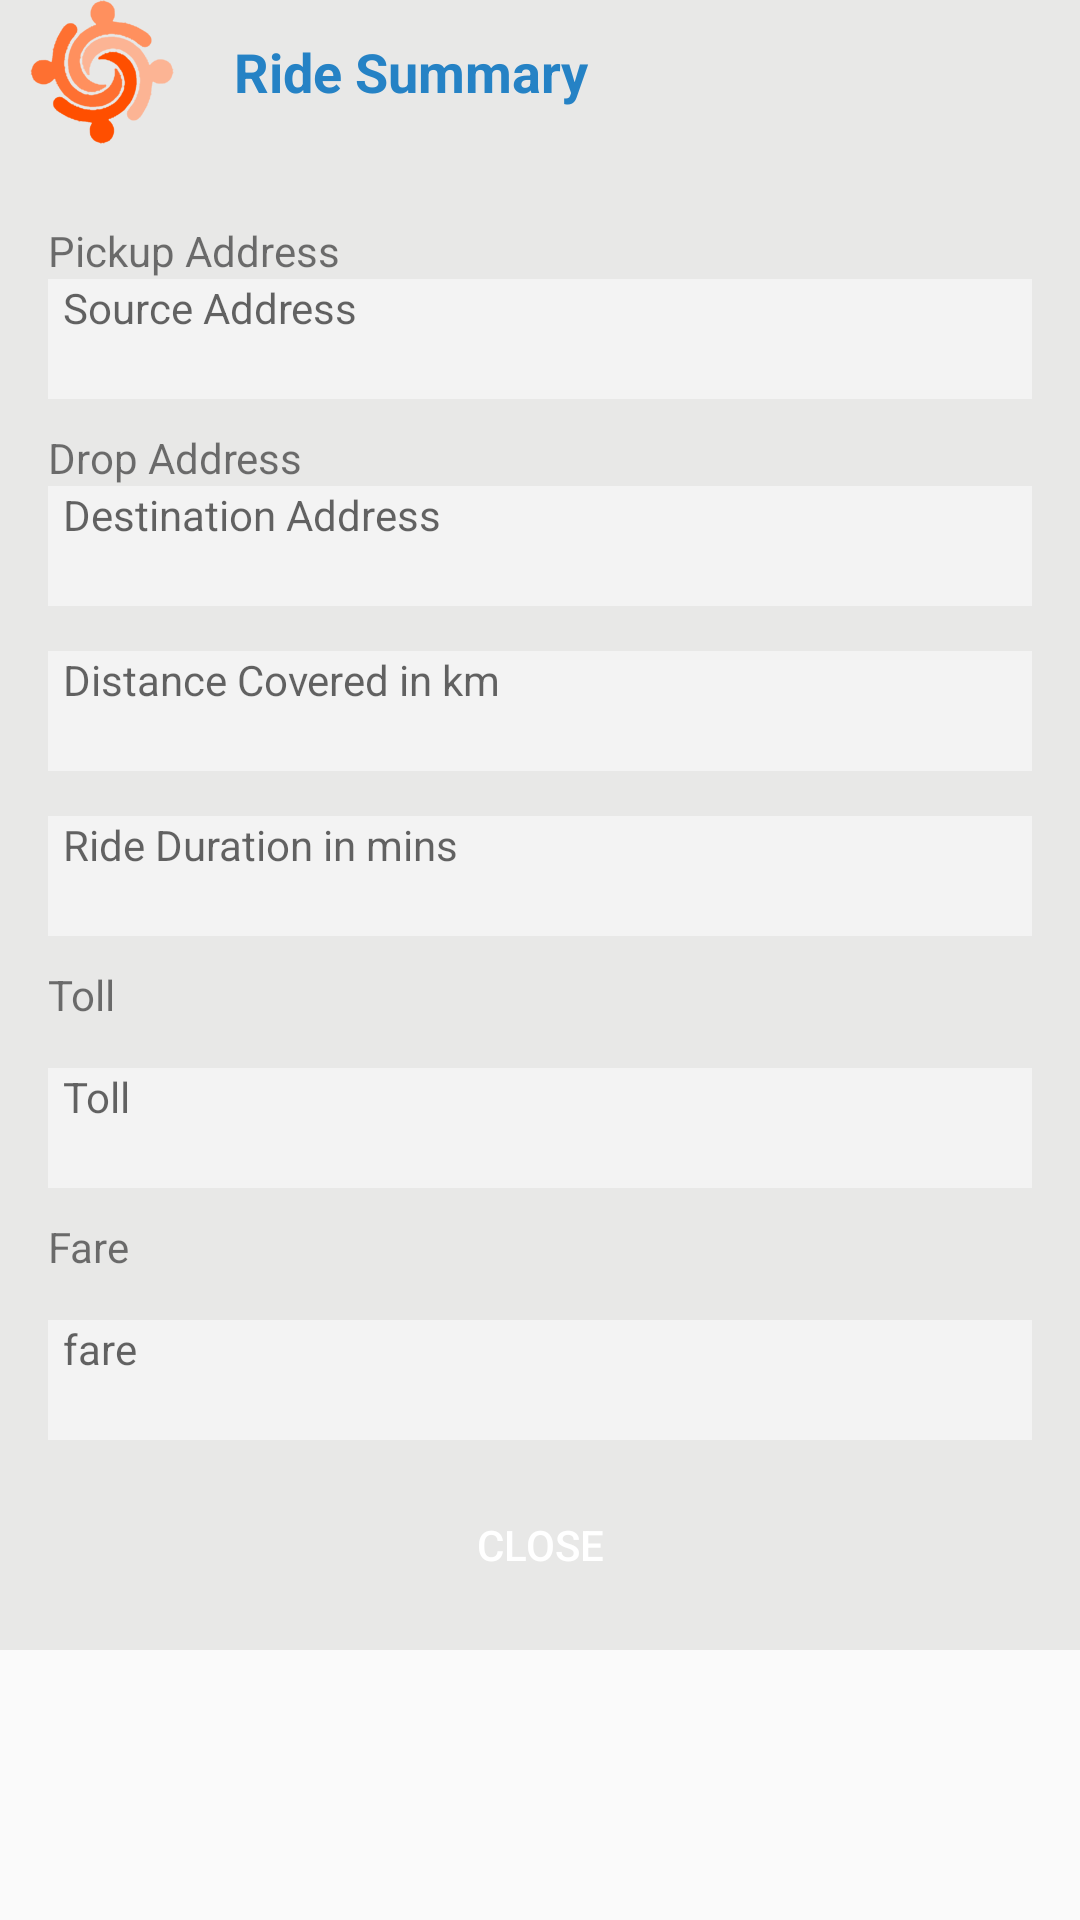

Android layout source for this screen:
<!-- AndroidManifest.xml: application theme AppTheme -->
<!-- res/layout/ride_summary_dialog.xml -->
<ScrollView
    xmlns:android="http://schemas.android.com/apk/res/android"
    xmlns:tools="http://schemas.android.com/tools"
    android:id="@+id/scrollView1"
    android:layout_width="fill_parent"
    android:layout_height="fill_parent" >
    <LinearLayout
        android:layout_width="fill_parent"
        android:layout_height="fill_parent"
        android:background="#e8e8e7"
        android:orientation="vertical"
        >
        <LinearLayout
            android:layout_width="match_parent"
            android:layout_height="48dp"
            android:background="#e8e8e7"
            android:orientation="horizontal"
            android:layout_alignParentTop="true">

            <ImageView android:layout_width="wrap_content"
                android:layout_height="wrap_content"
                android:background="@drawable/ic_logo"
                android:layout_marginLeft="10dp"/>


            <TextView android:layout_width="wrap_content"
                android:layout_height="wrap_content"
                android:text="Ride Summary"
                android:textColor="#2582C5"
                android:textSize="18sp"
                android:layout_marginLeft="20dp"
                android:textStyle="bold"
                android:layout_gravity="center_horizontal|center_vertical"/>
        </LinearLayout>


        <LinearLayout android:layout_width="fill_parent"
            android:layout_height="fill_parent"
            android:layout_marginLeft="16dp"
            android:layout_marginTop="16dp"
            android:layout_marginRight="16dp"
            android:layout_marginBottom="16dp"
            android:orientation="vertical"
            android:background="@drawable/greybackground"
            >

            <TextView
                android:layout_width="fill_parent"
                android:layout_height="fill_parent"
                android:text="Pickup Address"
                android:layout_marginTop="10dp"/>

            <TextView android:layout_width="fill_parent"
                android:layout_height="40dp"
                android:id="@+id/source"
                android:hint="Source Address"
                android:background="#f3f3f3"
                android:paddingLeft="5dp"
                android:layout_gravity="center_vertical"
                />

            <TextView
                android:layout_width="fill_parent"
                android:layout_height="fill_parent"
                android:text="Drop Address"
                android:layout_marginTop="10dp"/>

            <TextView android:layout_width="fill_parent"
                android:layout_height="40dp"
                android:id="@+id/destination"
                android:hint="Destination Address"
                android:background="#f3f3f3"
                android:paddingLeft="5dp"/>

            <TextView android:layout_width="fill_parent"
                android:layout_height="40dp"
                android:hint="Distance Covered in km"
                android:id="@+id/distance"
                android:background="#f3f3f3"
                android:paddingLeft="5dp"
                android:layout_marginTop="15dp"/>

            <TextView android:layout_width="fill_parent"
                android:layout_height="40dp"
                android:hint="Ride Duration in mins"
                android:id="@+id/duration"
                android:background="#f3f3f3"
                android:paddingLeft="5dp"
                android:layout_marginTop="15dp"/>

            <TextView
                android:layout_width="fill_parent"
                android:layout_height="fill_parent"
                android:text="Toll"
                android:layout_marginTop="10dp"/>
            <TextView
                android:id="@+id/tolltax"
                android:layout_width="fill_parent"
                android:layout_height="40dp"
                android:layout_marginTop="15dp"
                android:background="#f3f3f3"
                android:hint="Toll"
                android:paddingLeft="5dp" />

            <TextView
                android:layout_width="fill_parent"
                android:layout_height="fill_parent"
                android:text="Fare"
                android:layout_marginTop="10dp"/>
            <TextView
                android:id="@+id/fare"
                android:layout_width="fill_parent"
                android:layout_height="40dp"
                android:layout_marginTop="15dp"
                android:background="#f3f3f3"
                android:hint="fare"
                android:paddingLeft="5dp" />

            <Button
                android:id="@+id/ride_summary_close"
                android:layout_width="190dp"
                android:layout_height="38dp"
                android:layout_gravity="center_horizontal"
                android:layout_marginTop="16dp"
                android:background="@drawable/btn"
                android:text="Close"
                android:textColor="#fff" />

        </LinearLayout>
    </LinearLayout>
</ScrollView>
<!-- resources referenced by this layout -->
<resources>
  <!-- drawable ic_logo: png bitmap (drawable-mdpi, 5588 bytes) -->
  <style name="AppTheme" parent="Theme.AppCompat.Light.DarkActionBar">
          
  
          
          <item name="colorPrimary">@color/material_blue_500</item>
          <item name="colorPrimaryDark">@color/material_blue_700</item>
          <item name="colorAccent">@color/material_orange</item>
          <item name="colorButtonNormal">#aaf39c00</item>
  
  
          <item name="android:actionBarStyle">@style/MyActionBar</item>
  
          
          <item name="actionBarStyle">@style/MyActionBar</item>
      </style>
  <color name="material_blue_500">#33B5E5</color>
  <color name="material_blue_700">#0099CC</color>
  <color name="material_orange">#FFBB00</color>
  <style name="MyActionBar" parent="@style/Widget.AppCompat.Light.ActionBar.Solid.Inverse">
          <item name="android:background">@color/material_orange</item>
          <item name="android:logo">@drawable/ic_logo</item>
  
          
          <item name="background">@color/material_orange</item>
          <item name="logo">@drawable/ic_logo</item>
      </style>
</resources>
